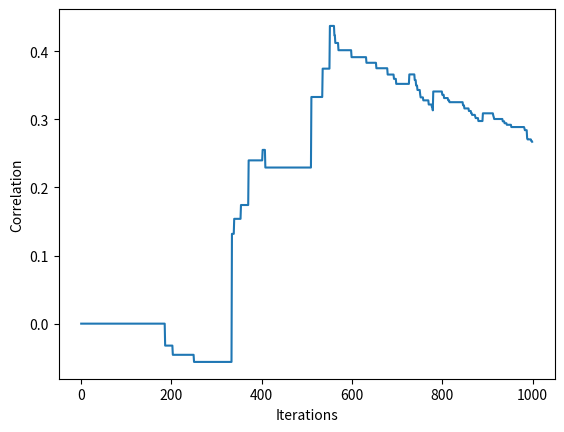

The matplotlib source for this figure:
import numpy as np
import matplotlib.pyplot as plt

# set seed
np.random.seed(500)

class SimpleMDP:
    def __init__(self, n_states, k_rewards, gamma=0.9, exponent=1.5):
        self.n_states = n_states
        self.k_rewards = k_rewards
        self.gamma = gamma  # Discount factor
        self.exponent = exponent  # Exponent for power-law distribution
        self.states = np.arange(n_states)
        self.value_function = np.zeros(n_states)
        self.rewards = np.zeros(n_states)
        self.transitions = self.generate_transitions()
        self.assign_rewards()

    def generate_transitions(self):
        transitions = {}
        for state in self.states:
            # Number of connections follows a power-law distribution
            num_connections = np.random.pareto(a=self.exponent) + 1
            num_connections = min(num_connections, self.n_states)
            connected_states = np.random.choice(self.states, int(num_connections), replace=False)
            transitions[state] = connected_states
        return transitions

    def assign_rewards(self):
        reward_states = np.random.choice(self.states, self.k_rewards, replace=False)
        for state in reward_states:
            self.rewards[state] = np.random.uniform(1, 10)  # Assign a random reward between 1 and 10

    def update_value(self, state):
        # Bellman update
        max_value = max([self.value_function[next_state] for next_state in self.transitions[state]])
        self.value_function[state] = self.rewards[state] + self.gamma * max_value

    def value_iteration(self, iterations=1000):
        value_functions = list()
        for _ in range(iterations):
            state = np.random.choice(self.states)
            self.update_value(state)
            value_functions.append(self.value_function.copy())

        return value_functions
    
def value_degree_correlation(mdp, value_function):
    # Compute degree of each state
    degrees = np.zeros(mdp.n_states)
    for state in mdp.states:
        degrees[state] = len(mdp.transitions[state])

    if np.std(degrees) == 0 or np.std(value_function) == 0:
        return 0

    # Compute correlation between degree and value function
    correlation = np.corrcoef(degrees, value_function)[0, 1]
    return correlation

mdp = SimpleMDP(n_states=100, k_rewards=1, exponent = 3)
value_functions = mdp.value_iteration(iterations = 1000)


correlations = list()
for i, value_function in enumerate(value_functions):
    sorted_value_function = sorted(value_function)
    correlation = value_degree_correlation(mdp, value_function)
    correlations.append(correlation)

plt.plot(correlations)
plt.xlabel('Iterations')
plt.ylabel('Correlation')
plt.show()